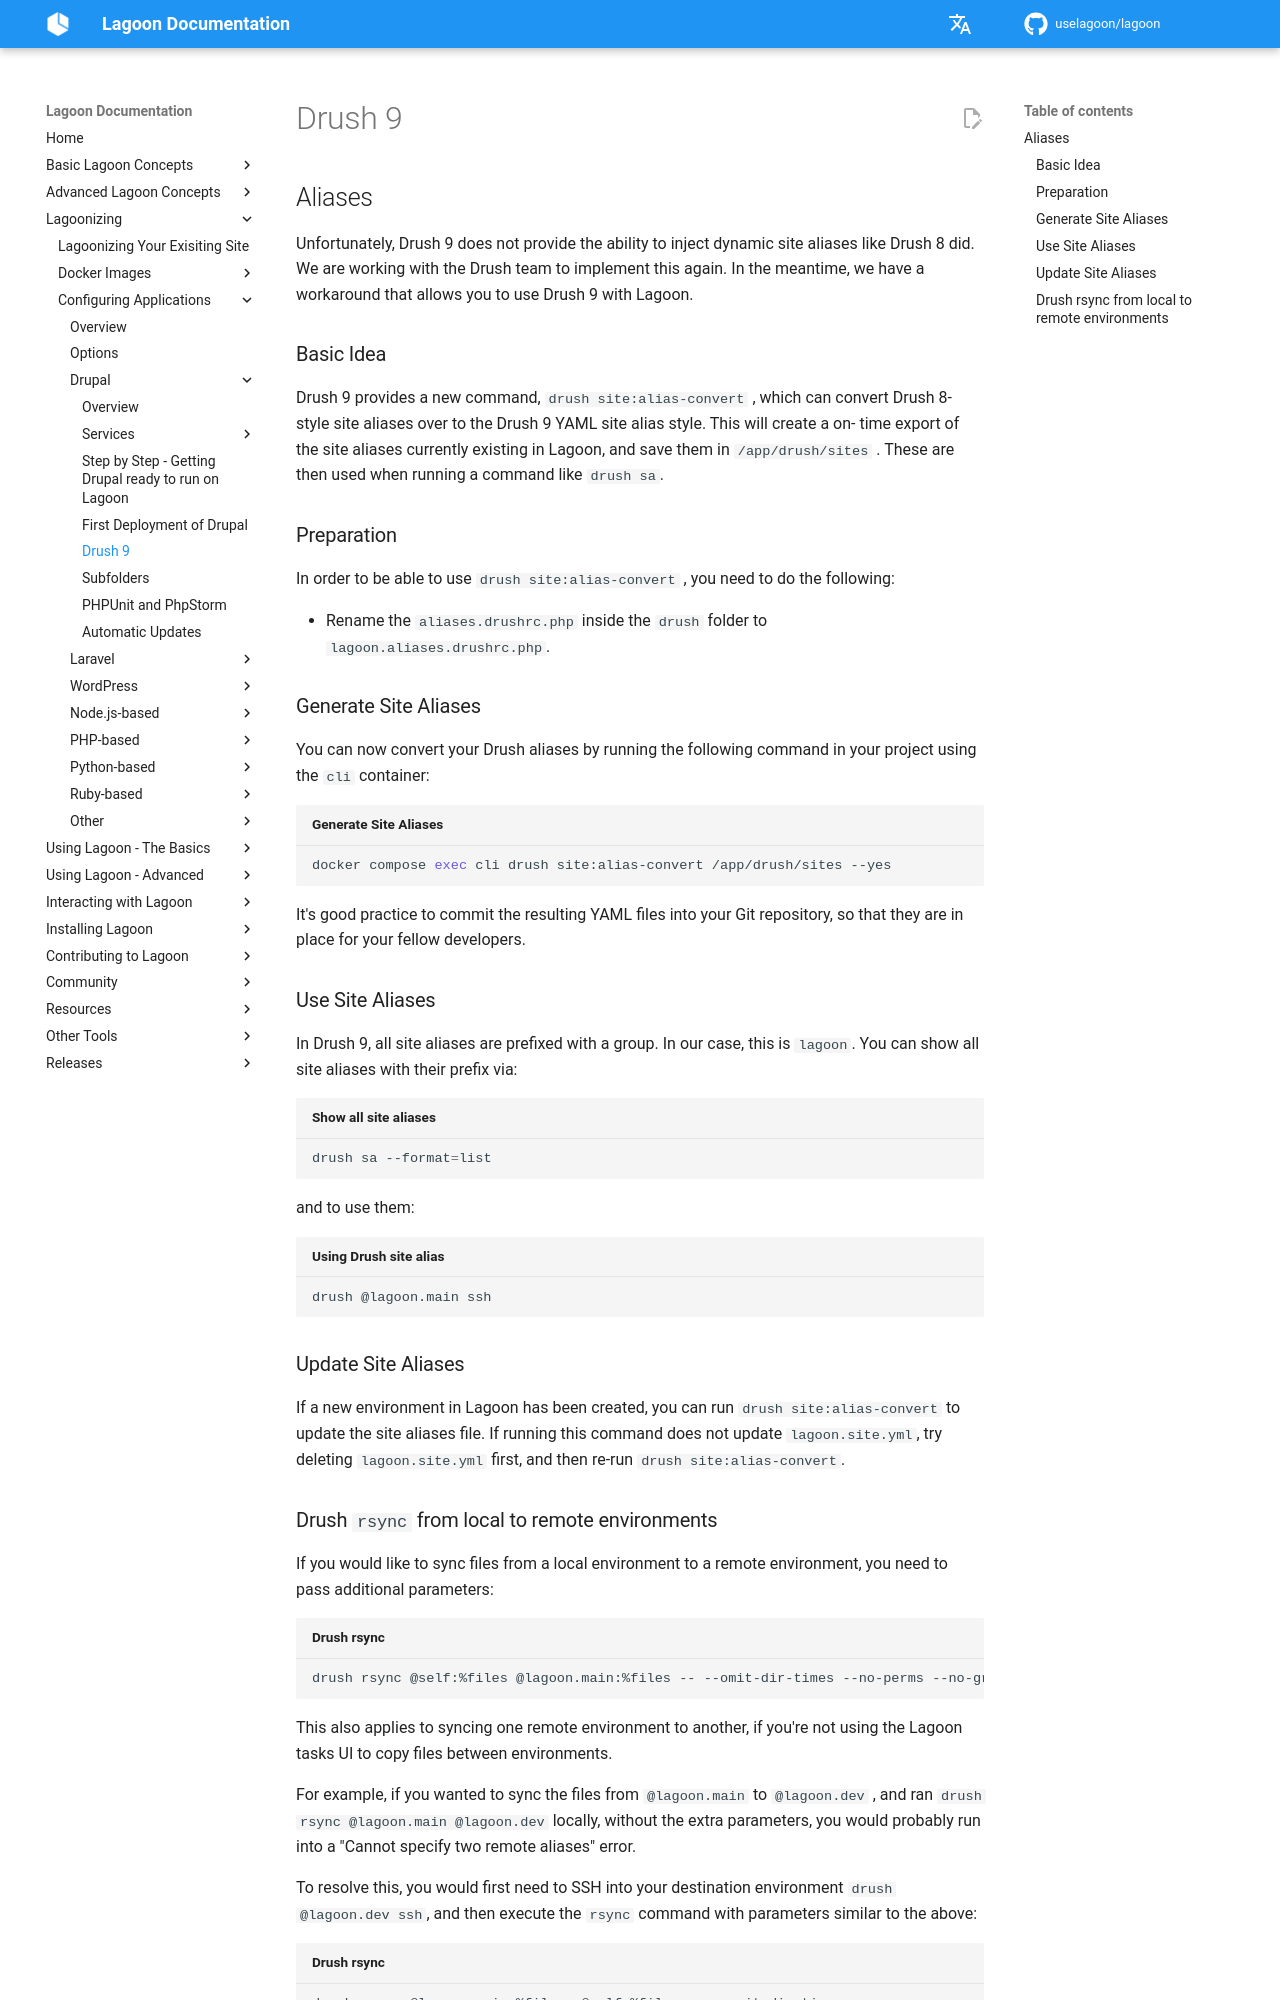

repository: uselagoon/lagoon · page: applications/drupal/drush-9/index.html · generator: mkdocs

---
description: >-
  Lagoon defaults to Drush 8. Drush 9 is used if you install Drush 9 into your
  Drupal site via Composer.
---

# Drush 9

## Aliases

Unfortunately, Drush 9 does not provide the ability to inject dynamic site aliases like Drush 8 did. We are working with the Drush team to implement this again. In the meantime, we have a workaround that allows you to use Drush 9 with Lagoon.

### Basic Idea

Drush 9 provides a new command, `drush site:alias-convert` , which can convert Drush 8-style site aliases over to the Drush 9 YAML site alias style. This will create a on- time export of the site aliases currently existing in Lagoon, and save them in `/app/drush/sites` . These are then used when running a command like `drush sa`.

### Preparation

In order to be able to use `drush site:alias-convert` , you need to do the following:

* Rename the `aliases.drushrc.php` inside the `drush` folder to `lagoon.aliases.drushrc.php`.

### Generate Site Aliases

You can now convert your Drush aliases by running the following command in your project using the `cli` container:

```bash title="Generate Site Aliases"
docker-compose exec cli drush site:alias-convert /app/drush/sites --yes
```

It's good practice to commit the resulting YAML files into your Git repository, so that they are in place for your fellow developers.

### Use Site Aliases

In Drush 9, all site aliases are prefixed with a group. In our case, this is `lagoon`. You can show all site aliases with their prefix via:

```bash title="Show all site aliases"
drush sa --format=list
```

and to use them:

```bash title="Using Drush site alias"
drush @lagoon.main ssh
```

### Update Site Aliases

If a new environment in Lagoon has been created, you can run `drush site:alias-convert` to update the site aliases file. If running this command does not update `lagoon.site.yml`, try deleting `lagoon.site.yml` first, and then re-run `drush site:alias-convert`.
